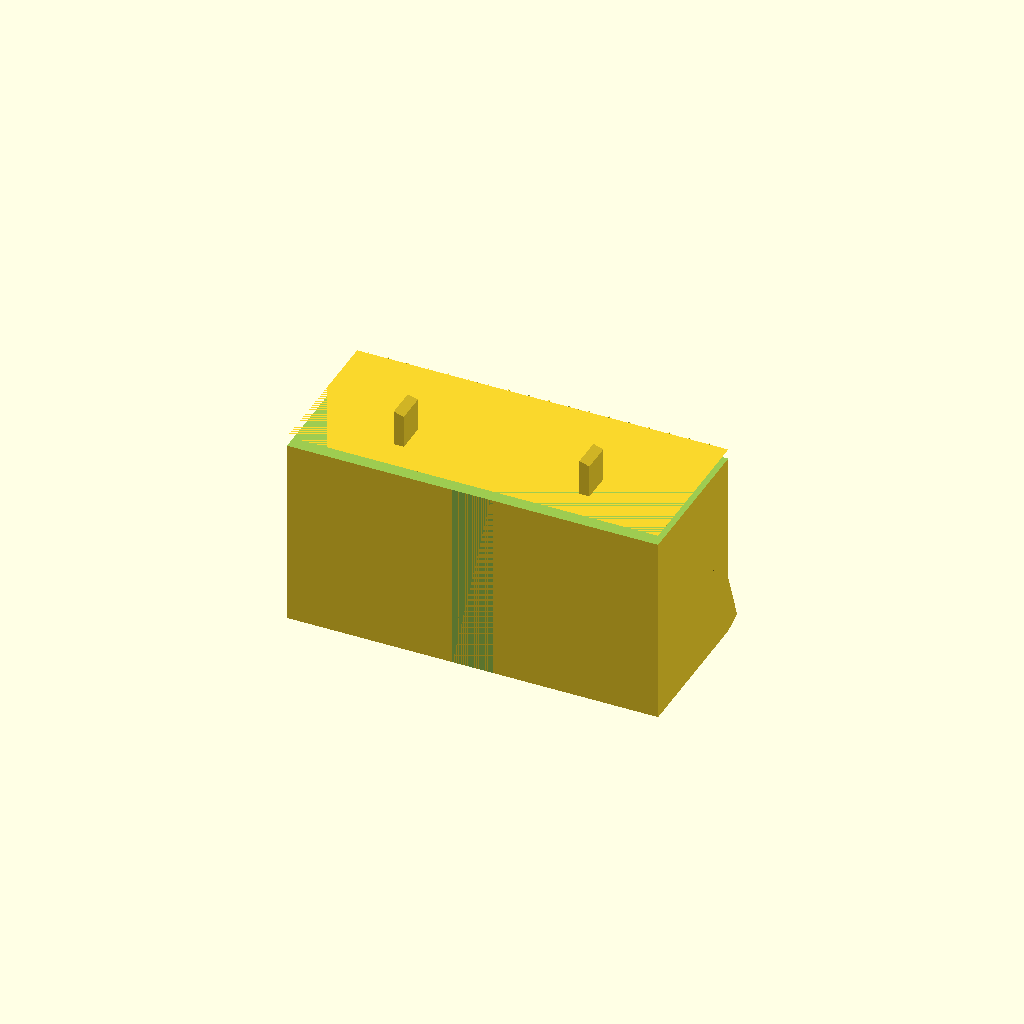
Cell 1: rendered with the file's own defaults.
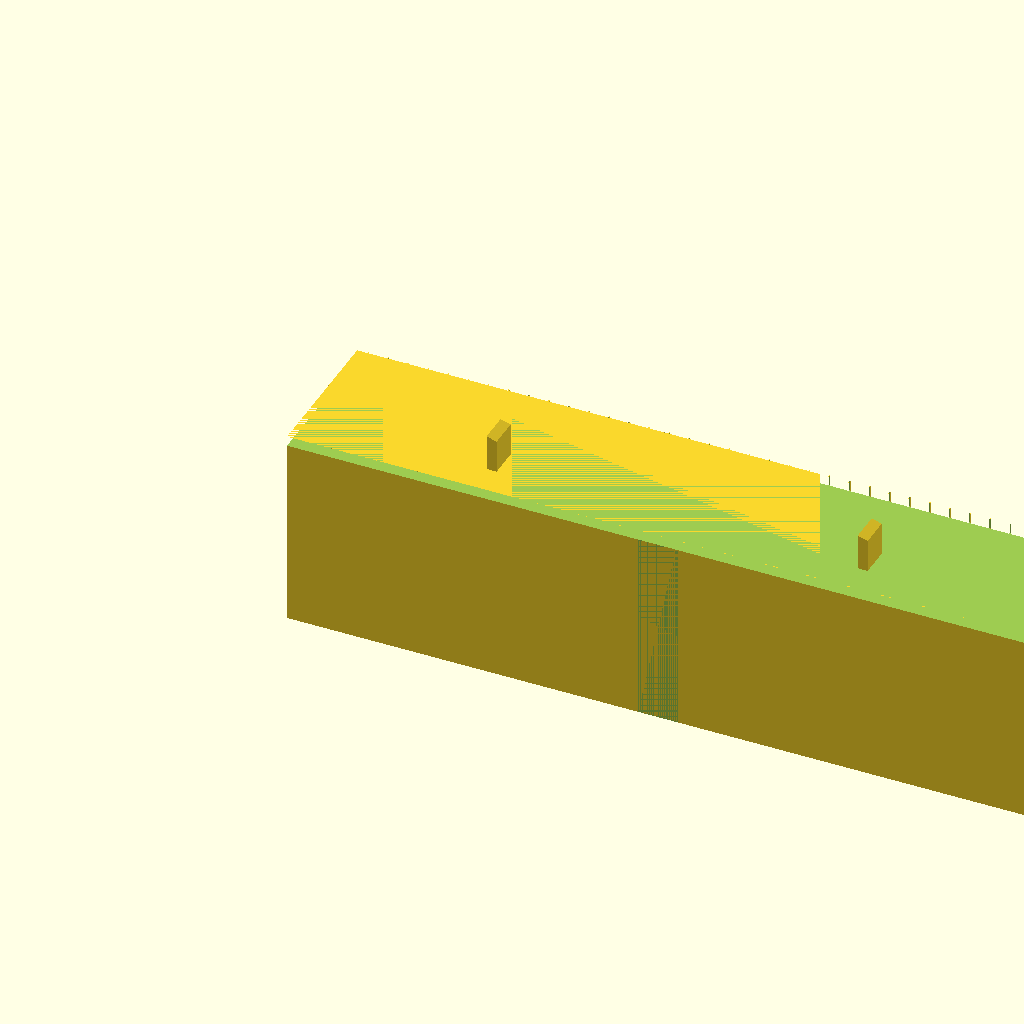
Cell 2: the same model with BLOCK_W = 740.
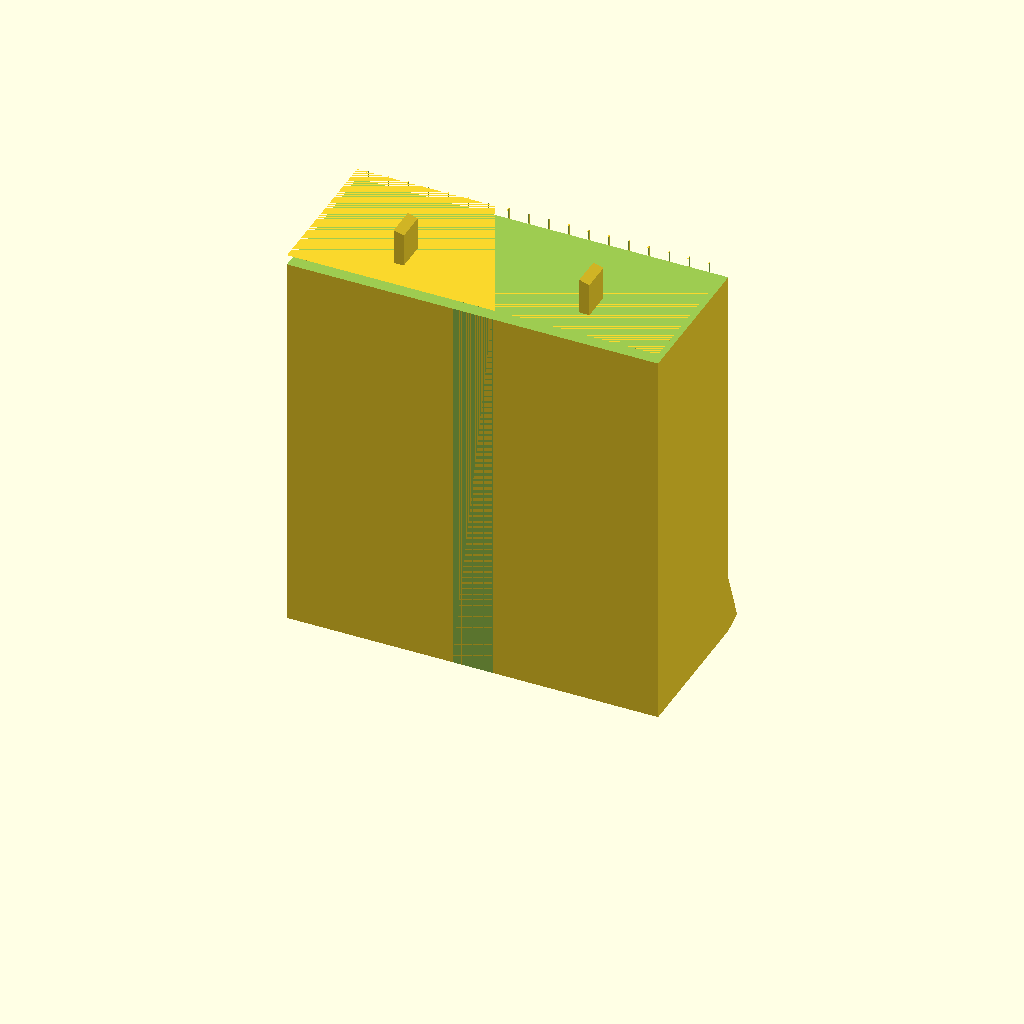
Cell 3: the same model with BLOCK_H = 400.
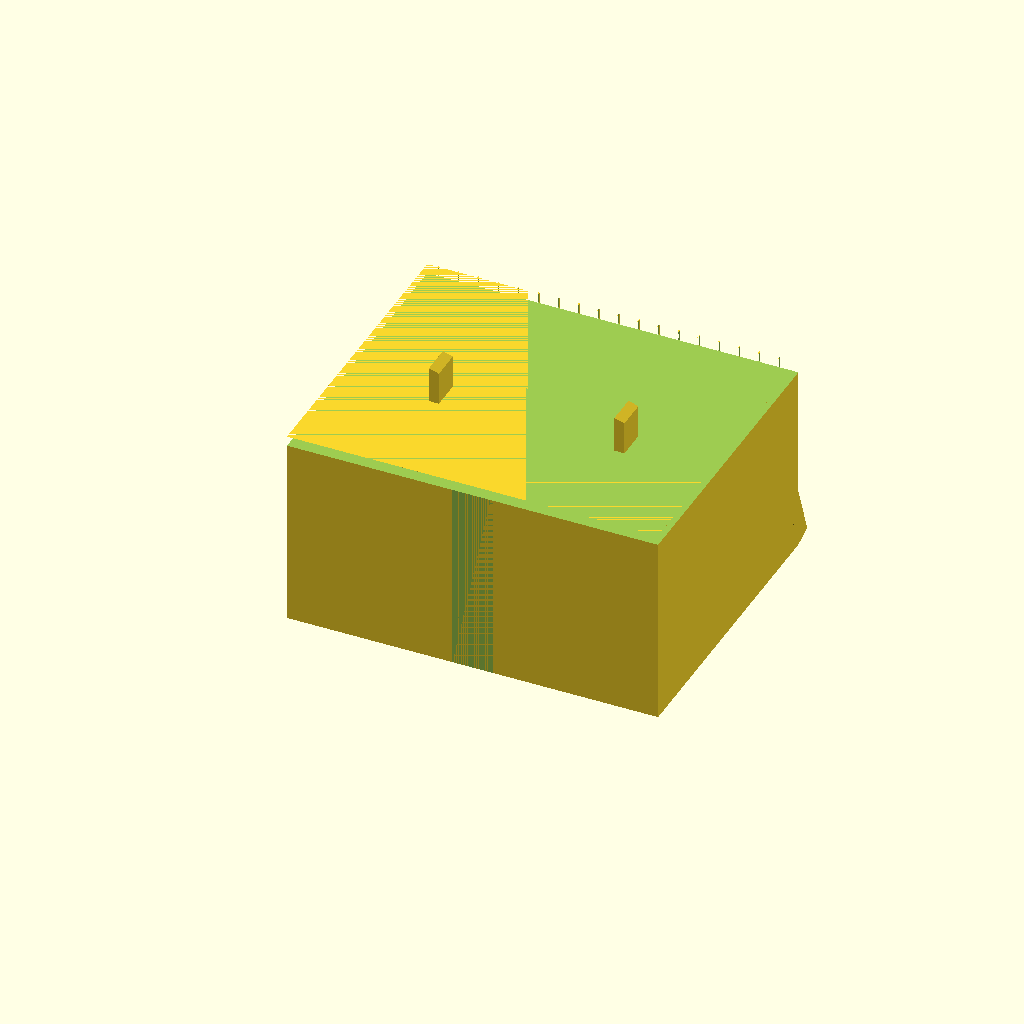
Cell 4 — BLOCK_D set to 300, the other parameters unchanged.
All cells are drawn from one camera (rotation 55°, 0°, 25°, orthographic, colour scheme Cornfield), so only the parameter changes between them.
The OpenSCAD source (_TABS/_inventory/MEOK_LABS_2026-06-15/pond_design/koi_dragon/waterfall_block.scad):
// WATERFALL WALL BLOCK — modular, single-piece, 370mm wide
// Each block stacks to form a 200mm tall layer of the waterfall wall
// Dovetail interlocks on top/bottom for stacking
// Water flows over the front spillway lip
// Back has a recessed water channel that distributes to the top block

// Print: PLA or PETG (no structural load), 0.2mm layer, NO supports needed

/* [Block Dimensions] */
BLOCK_W = 370;          // mm — max single-piece on 392mm bed
BLOCK_H = 200;          // mm — height per block
BLOCK_D = 150;          // mm — depth front-to-back
WALL = 3;               // mm — wall thickness

/* [Spillway] */
SPILL_ANGLE = 20;       // degrees — how far the spillway lip angles forward
LIP_RADIUS = 8;         // mm — rounded lip for smooth water flow
WATER_GUIDE_DEPTH = 5;  // mm — shallow grooves on spillway to guide water evenly

/* [Interlock] */
DOVETAIL_WIDTH = 30;    // mm — dovetail slot width
DOVETAIL_DEPTH = 10;    // mm — depth of interlock

$fn = 32;

// The block body
module block_body() {
    // Main body
    cube([BLOCK_W, BLOCK_D, BLOCK_H]);
    
    // Spillway front face — angled slightly forward
    // This is where water cascades over
    translate([0, BLOCK_D, 0]) {
        rotate([SPILL_ANGLE, 0, 0]) {
            cube([BLOCK_W, 20, BLOCK_H]);
        }
    }
    
    // Water guide grooves on the spillway face
    // These channels keep the water spread evenly across the full width
    for (x = [10: 20: BLOCK_W - 10]) {
        translate([x, BLOCK_D - 2, 0]) {
            cube([1, 4, BLOCK_H]);
        }
    }
}

// Dovetail male (top) — slots into the block above
module dovetail_male() {
    for (x = [(BLOCK_W/4): (BLOCK_W/2): (BLOCK_W * 3/4)]) {
        translate([x, BLOCK_D/2 - DOVETAIL_WIDTH/2, BLOCK_H]) {
            rotate([90, 0, 0]) {
                linear_extrude(height=DOVETAIL_WIDTH) {
                    polygon(points=[
                        [0, 0],
                        [DOVETAIL_DEPTH, -WALL],
                        [DOVETAIL_DEPTH, DOVETAIL_WIDTH + WALL],
                        [0, DOVETAIL_WIDTH + WALL*2],
                    ]);
                }
            }
        }
    }
}

// Dovetail female (bottom)
module dovetail_female() {
    for (x = [(BLOCK_W/4): (BLOCK_W/2): (BLOCK_W * 3/4)]) {
        translate([x, BLOCK_D/2 - DOVETAIL_WIDTH/2, -1]) {
            rotate([90, 0, 0]) {
                linear_extrude(height=DOVETAIL_WIDTH) {
                    polygon(points=[
                        [0, -1],
                        [-DOVETAIL_DEPTH - 1, -WALL - 2],
                        [-DOVETAIL_DEPTH - 1, DOVETAIL_WIDTH + WALL + 2],
                        [0, DOVETAIL_WIDTH + WALL*2 + 1],
                    ]);
                }
            }
        }
    }
}

// Water channel on the back — water flows up through this
module back_water_channel() {
    // Vertical distribution channel — centered on the back face
    channel_w = 40;
    channel_d = 15;
    translate([BLOCK_W/2 - channel_w/2, -channel_d, 0]) {
        cube([channel_w, channel_d, BLOCK_H]);
    }
    
    // Top manifold slot — distributes water across the top
    // Water enters here from the block below, then spills over the front
    translate([-WALL, -channel_d, BLOCK_H - 10]) {
        cube([BLOCK_W + WALL*2, channel_d + BLOCK_D + 1, 10]);
    }
    
    // Small distribution channels at the top — spread water evenly
    for (x = [0: 20: BLOCK_W]) {
        translate([x, -channel_d - 5, BLOCK_H - 12]) {
            cube([1, 5, 12]);
        }
    }
}

// Assembly
difference() {
    union() {
        block_body();
        dovetail_male();
    }
    dovetail_female();
    back_water_channel();
}

echo(str("Block: ", BLOCK_W, "×", BLOCK_D, "×", BLOCK_H, "mm — fits bed: ", BLOCK_W < 392));
Customizer parameters (derived from the source; name, type, default, range or options):
BLOCK_W: number, default 370
BLOCK_H: number, default 200
BLOCK_D: number, default 150
WALL: number, default 3
SPILL_ANGLE: number, default 20
LIP_RADIUS: number, default 8
WATER_GUIDE_DEPTH: number, default 5
DOVETAIL_WIDTH: number, default 30
DOVETAIL_DEPTH: number, default 10
